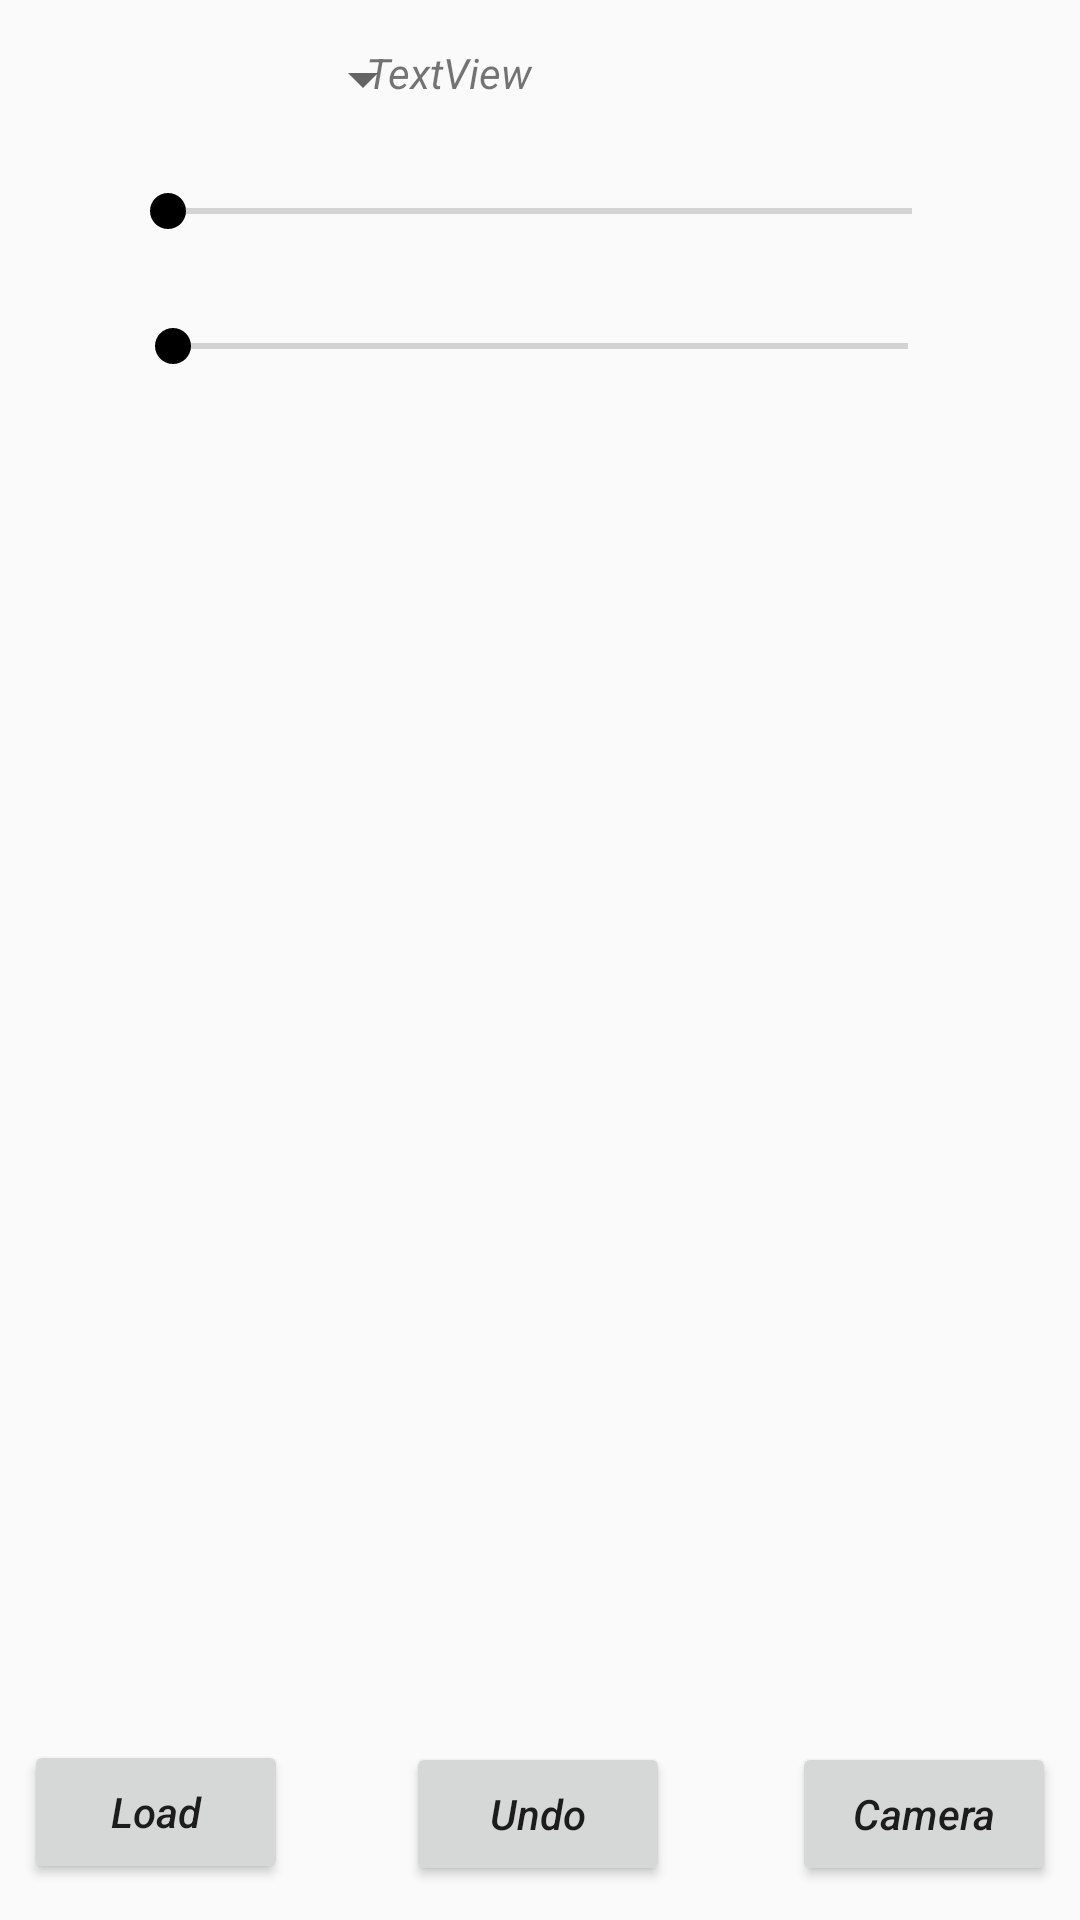

Layout XML and referenced resources for this Android screen:
<!-- AndroidManifest.xml: application theme AppTheme2 -->
<!-- res/layout/test.xml -->
<?xml version="1.0" encoding="utf-8"?>
<android.support.constraint.ConstraintLayout xmlns:android="http://schemas.android.com/apk/res/android"
    xmlns:app="http://schemas.android.com/apk/res-auto"
    xmlns:tools="http://schemas.android.com/tools"
    android:layout_width="match_parent"
    android:layout_height="match_parent"
    android:background="@color/darkGray">

    <SeekBar
        android:id="@+id/seekBar"
        android:layout_width="280dp"
        android:layout_height="38dp"
        android:layout_marginStart="8dp"
        android:layout_marginLeft="8dp"
        android:layout_marginTop="8dp"
        android:layout_marginEnd="8dp"
        android:layout_marginRight="8dp"
        android:layout_marginBottom="8dp"
        app:layout_constraintBottom_toBottomOf="parent"
        app:layout_constraintEnd_toEndOf="parent"
        app:layout_constraintStart_toStartOf="parent"
        app:layout_constraintTop_toTopOf="parent"
        app:layout_constraintVertical_bias="0.074" />

    <TextView
        android:id="@+id/textView"
        android:layout_width="195dp"
        android:layout_height="24dp"
        android:layout_marginStart="8dp"
        android:layout_marginLeft="8dp"
        android:layout_marginTop="8dp"
        android:layout_marginEnd="8dp"
        android:layout_marginRight="8dp"
        android:layout_marginBottom="8dp"
        android:text="TextView"
        android:textStyle="italic"
        app:layout_constraintBottom_toBottomOf="parent"
        app:layout_constraintEnd_toEndOf="parent"
        app:layout_constraintHorizontal_bias="0.765"
        app:layout_constraintStart_toStartOf="parent"
        app:layout_constraintTop_toTopOf="parent"
        app:layout_constraintVertical_bias="0.011" />

    <Spinner
        android:id="@+id/spinner"
        android:layout_width="137dp"
        android:layout_height="32dp"
        android:layout_marginStart="8dp"
        android:layout_marginLeft="8dp"
        android:layout_marginTop="8dp"
        android:layout_marginEnd="8dp"
        android:layout_marginRight="8dp"
        android:layout_marginBottom="8dp"
        app:layout_constraintBottom_toBottomOf="parent"
        app:layout_constraintEnd_toEndOf="parent"
        app:layout_constraintHorizontal_bias="0.0"
        app:layout_constraintStart_toStartOf="parent"
        app:layout_constraintTop_toTopOf="parent"
        app:layout_constraintVertical_bias="0.004" />

    <ImageView
        android:id="@+id/imageTest2"
        android:layout_width="341dp"
        android:layout_height="340dp"
        android:layout_marginBottom="8dp"
        android:layout_marginEnd="8dp"
        android:layout_marginStart="8dp"
        android:layout_marginTop="8dp"
        app:layout_constraintBottom_toBottomOf="parent"
        app:layout_constraintEnd_toEndOf="parent"
        app:layout_constraintStart_toStartOf="parent"
        app:layout_constraintTop_toBottomOf="@+id/seekBar2"
        app:layout_constraintVertical_bias="0.0" />

    <Button
        android:id="@+id/buttonLoadPhoto"
        android:layout_width="wrap_content"
        android:layout_height="wrap_content"
        android:layout_marginStart="8dp"
        android:layout_marginLeft="8dp"
        android:layout_marginEnd="8dp"
        android:layout_marginRight="8dp"
        android:layout_marginBottom="12dp"
        android:contentDescription="charger des photos"
        android:text="Load"
        android:textAllCaps="false"
        android:textStyle="italic"
        app:layout_constraintBottom_toBottomOf="parent"
        app:layout_constraintEnd_toEndOf="@+id/button1"
        app:layout_constraintHorizontal_bias="0.166"
        app:layout_constraintStart_toStartOf="parent"
        app:layout_constraintTop_toTopOf="@+id/button1"
        app:layout_constraintVertical_bias="0.0"
        tools:text="Load" />

    <Button
        android:id="@+id/buttonTakePhoto"
        android:layout_width="wrap_content"
        android:layout_height="wrap_content"
        android:layout_marginStart="8dp"
        android:layout_marginLeft="8dp"
        android:layout_marginTop="8dp"
        android:layout_marginEnd="8dp"
        android:layout_marginRight="8dp"
        android:layout_marginBottom="8dp"
        android:contentDescription="prendre des photos"
        android:text="Camera"
        android:textAllCaps="false"
        android:textStyle="italic"
        app:layout_constraintBottom_toBottomOf="parent"
        app:layout_constraintEnd_toEndOf="parent"
        app:layout_constraintHorizontal_bias="1.0"
        app:layout_constraintStart_toStartOf="parent"
        app:layout_constraintTop_toTopOf="parent"
        app:layout_constraintVertical_bias="0.994"
        tools:text="Camera" />

    <Button
        android:id="@+id/buttonUndo"
        android:layout_width="wrap_content"
        android:layout_height="wrap_content"
        android:layout_marginStart="8dp"
        android:layout_marginLeft="8dp"
        android:layout_marginTop="8dp"
        android:layout_marginEnd="8dp"
        android:layout_marginRight="8dp"
        android:layout_marginBottom="8dp"
        android:text="Undo"
        android:textAllCaps="false"
        android:textStyle="italic"
        app:layout_constraintBottom_toBottomOf="parent"
        app:layout_constraintEnd_toEndOf="parent"
        app:layout_constraintHorizontal_bias="0.498"
        app:layout_constraintStart_toStartOf="parent"
        app:layout_constraintTop_toTopOf="parent"
        app:layout_constraintVertical_bias="0.994"
        tools:text="Undo" />

    <SeekBar
        android:id="@+id/seekBar2"
        android:layout_width="277dp"
        android:layout_height="36dp"
        android:layout_marginBottom="8dp"
        android:layout_marginEnd="8dp"
        android:layout_marginStart="8dp"
        android:layout_marginTop="8dp"
        app:layout_constraintBottom_toBottomOf="parent"
        app:layout_constraintEnd_toEndOf="parent"
        app:layout_constraintStart_toStartOf="parent"
        app:layout_constraintTop_toBottomOf="@+id/seekBar"
        app:layout_constraintVertical_bias="0.0" />

</android.support.constraint.ConstraintLayout>
<!-- resources referenced by this layout -->
<resources>
  <style name="AppTheme2" parent="Theme.AppCompat.Light.NoActionBar">
          <item name="colorPrimary">@color/black</item>
          <item name="colorPrimaryDark">@color/black</item>
          <item name="colorAccent">@color/black</item>
      </style>
  <color name="black">#000000</color>
</resources>
